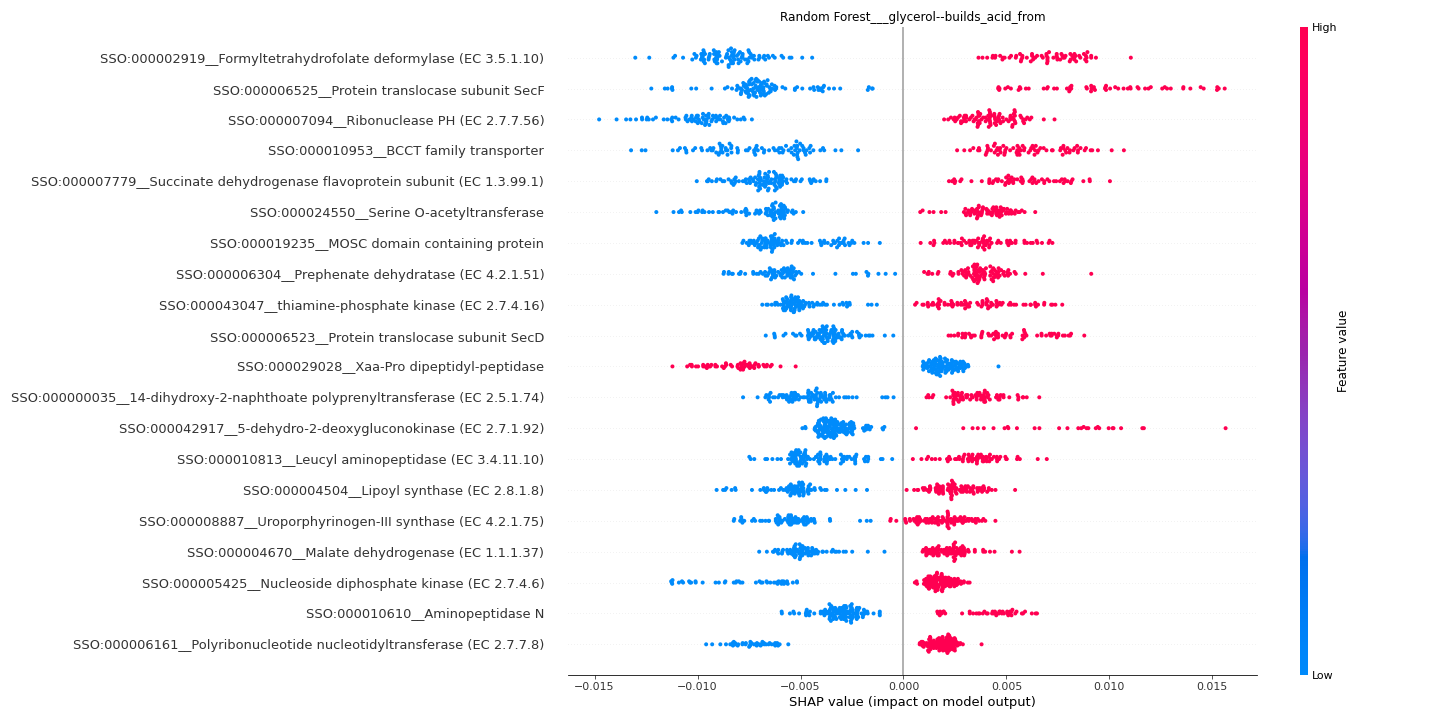

Source data for this figure (header and first rows):
feature	importance
SSO:000002919__Formyltetrahydrofolate de…	0.007805
SSO:000006525__Protein translocase subun…	0.007769
SSO:000007094__Ribonuclease PH (EC 2.7.7…	0.006863
SSO:000010953__BCCT family transporter	0.006708
SSO:000007779__Succinate dehydrogenase f…	0.006344
SSO:000024550__Serine O-acetyltransferas…	0.00573
SSO:000019235__MOSC domain containing pr…	0.00482
SSO:000006304__Prephenate dehydratase (E…	0.004642
SSO:000043047__thiamine-phosphate kinase…	0.004329
SSO:000006523__Protein translocase subun…	0.004247
SSO:000029028__Xaa-Pro dipeptidyl-peptid…	0.004205
SSO:000000035__14-dihydroxy-2-naphthoate…	0.004103
SSO:000042917__5-dehydro-2-deoxygluconok…	0.004009
SSO:000010813__Leucyl aminopeptidase (EC…	0.003925
SSO:000004504__Lipoyl synthase (EC 2.8.1…	0.003826
SSO:000008887__Uroporphyrinogen-III synt…	0.003613
SSO:000004670__Malate dehydrogenase (EC …	0.003522
SSO:000005425__Nucleoside diphosphate ki…	0.00349
SSO:000010610__Aminopeptidase N	0.003411
SSO:000006161__Polyribonucleotide nucleo…	0.003322
